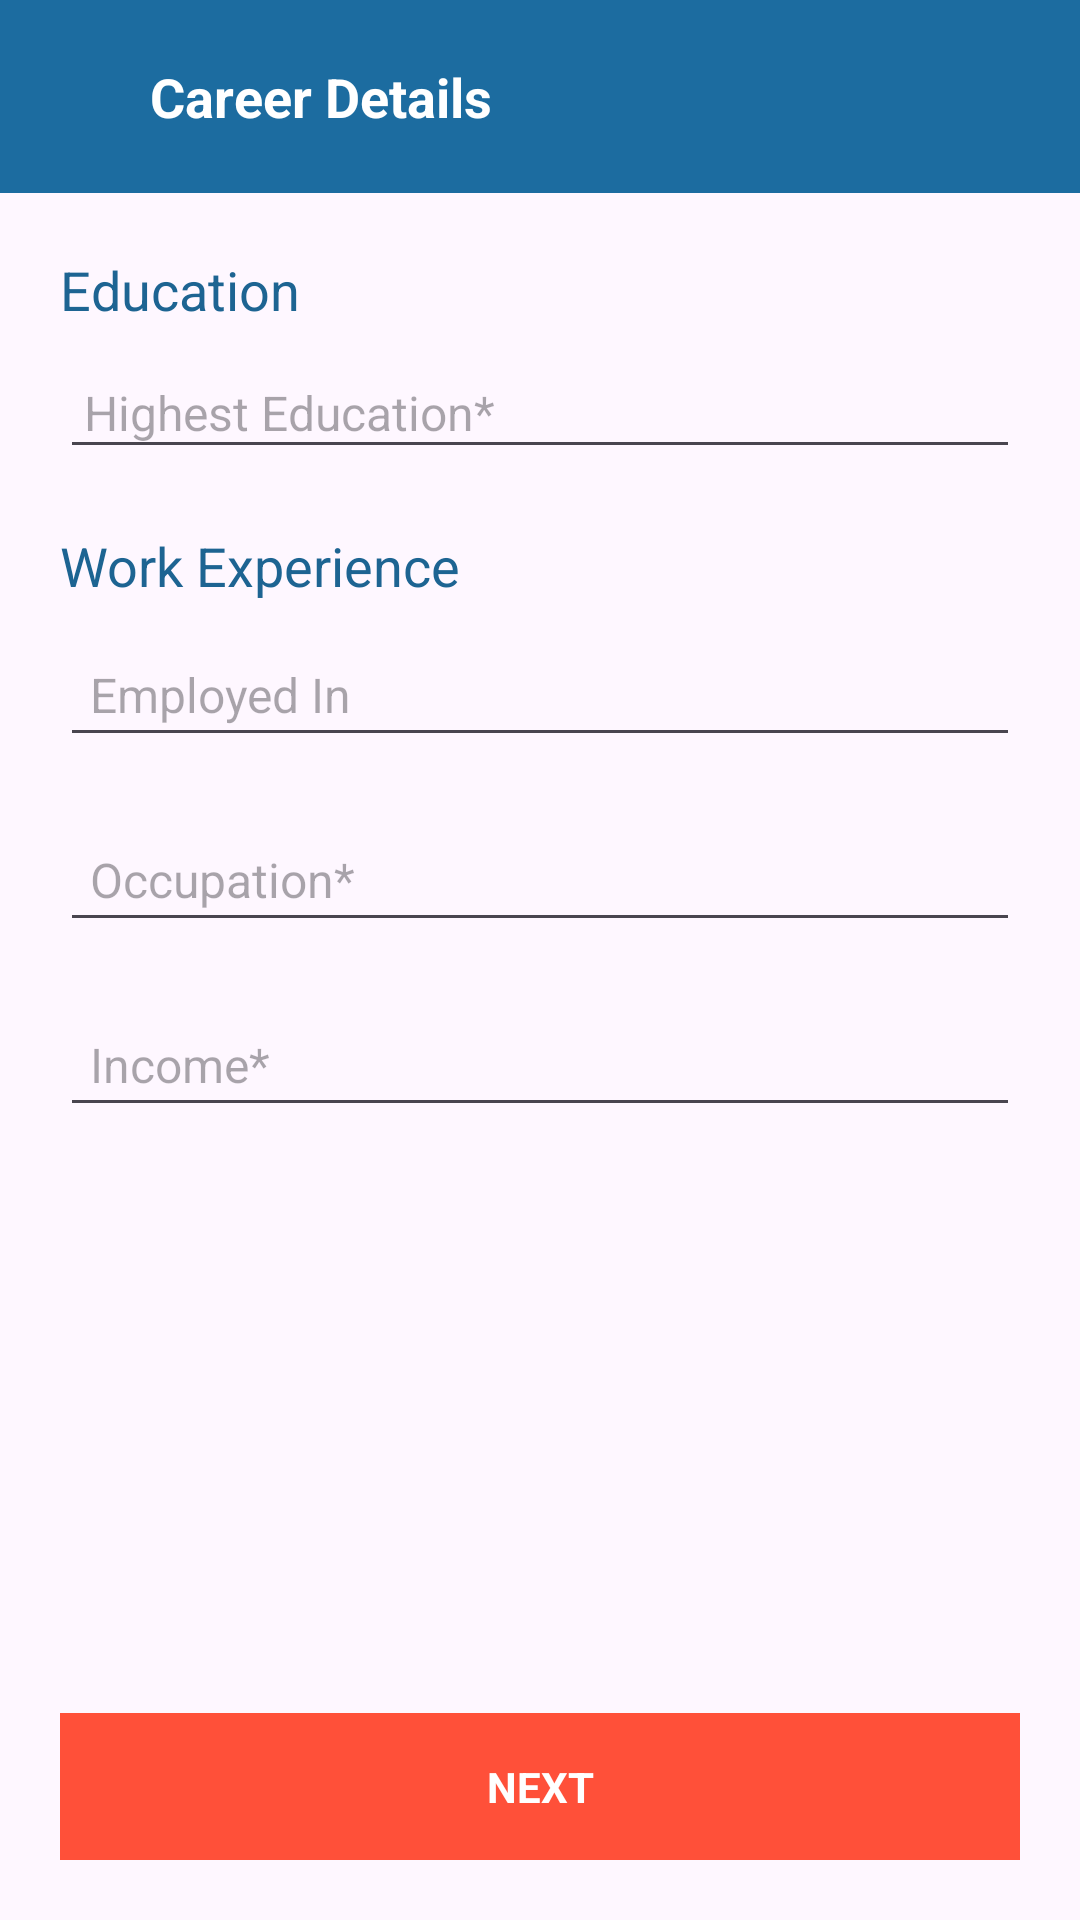

Layout XML and referenced resources for this Android screen:
<!-- AndroidManifest.xml: application theme Theme.JaavansathiClone -->
<!-- res/layout/activity_career_details.xml -->
<?xml version="1.0" encoding="utf-8"?>
<androidx.constraintlayout.widget.ConstraintLayout xmlns:android="http://schemas.android.com/apk/res/android"
    xmlns:app="http://schemas.android.com/apk/res-auto"
    xmlns:tools="http://schemas.android.com/tools"
    android:id="@+id/main"
    android:layout_width="match_parent"
    android:layout_height="match_parent"
    tools:context=".CareerDetails">

    <LinearLayout
        android:id="@+id/activityNavigationBarCareer"
        android:layout_width="match_parent"
        android:layout_height="wrap_content"
        android:background="#1C6CA0"
        android:padding="20dp"
        android:orientation="horizontal"
        app:layout_constraintEnd_toEndOf="parent"
        app:layout_constraintStart_toStartOf="parent"
        app:layout_constraintTop_toTopOf="parent">

        <ImageView
            android:layout_width="20dp"
            android:layout_height="20dp"
            android:layout_gravity="center_vertical"
            android:layout_marginEnd="10dp"
            app:tint="@color/white"
            android:src="@drawable/back_arrow"/>

        <TextView
            android:layout_width="wrap_content"
            android:layout_height="wrap_content"
            android:text="Career Details"
            android:textStyle="bold"
            android:textSize="18sp"
            android:textColor="@color/white"/>

    </LinearLayout>

    <LinearLayout
        android:id="@+id/DOB_LinearContainer"
        android:layout_width="match_parent"
        android:layout_height="wrap_content"
        android:layout_margin="20dp"
        android:orientation="vertical"
        app:layout_constraintTop_toBottomOf="@+id/activityNavigationBarCareer">

        <TextView
            android:layout_width="wrap_content"
            android:layout_height="wrap_content"
            android:text="Education"
            android:textSize="18sp"
            android:layout_marginBottom="10dp"
            android:textColor="@color/DarkBlue"/>

        <EditText
            android:layout_width="match_parent"
            android:layout_height="wrap_content"
            android:padding="8dp"
            android:textSize="16sp"
            android:hint="Highest Education*"/>

    </LinearLayout>

    <LinearLayout
        android:id="@+id/WorkExperience_LinearContainer"
        android:layout_width="match_parent"
        android:layout_height="wrap_content"
        android:layout_margin="20dp"
        android:orientation="vertical"
        app:layout_constraintTop_toBottomOf="@+id/DOB_LinearContainer">

        <TextView
            android:layout_width="wrap_content"
            android:layout_height="wrap_content"
            android:text="Work Experience"
            android:textSize="18sp"
            android:layout_marginBottom="10dp"
            android:textColor="@color/DarkBlue"/>

        <EditText
            android:layout_width="match_parent"
            android:layout_height="wrap_content"
            android:padding="10dp"
            android:hint="Employed In"
            android:textSize="16sp"/>

    </LinearLayout>

    <LinearLayout
        android:id="@+id/Occupation_LinearContainer"
        android:layout_width="match_parent"
        android:layout_height="wrap_content"
        android:layout_margin="20dp"
        android:orientation="vertical"
        app:layout_constraintTop_toBottomOf="@+id/WorkExperience_LinearContainer">

        <EditText
            android:layout_width="match_parent"
            android:layout_height="wrap_content"
            android:padding="10dp"
            android:hint="Occupation*"
            android:textSize="16sp"/>

    </LinearLayout>

    <LinearLayout
        android:id="@+id/Income_LinearContainer"
        android:layout_width="match_parent"
        android:layout_height="wrap_content"
        android:layout_margin="20dp"
        android:orientation="vertical"
        app:layout_constraintTop_toBottomOf="@+id/Occupation_LinearContainer">

        <EditText
            android:layout_width="match_parent"
            android:layout_height="wrap_content"
            android:padding="10dp"
            android:hint="Income*"
            android:textSize="16sp"/>

    </LinearLayout>

    <LinearLayout
        android:layout_width="match_parent"
        android:layout_height="wrap_content"
        android:layout_margin="20dp"
        android:background="@color/orange"
        android:padding="15dp"
        app:layout_constraintBottom_toBottomOf="parent"
        app:layout_constraintEnd_toEndOf="parent"
        app:layout_constraintStart_toStartOf="parent">

        <TextView
            android:layout_width="match_parent"
            android:layout_height="wrap_content"
            android:text="NEXT"
            android:textStyle="bold"
            android:textColor="@color/white"
            android:textAlignment="center"/>
    </LinearLayout>
</androidx.constraintlayout.widget.ConstraintLayout>
<!-- resources referenced by this layout -->
<resources>
  <color name="DarkBlue">#1D6492</color>
  <color name="orange">#FF5039</color>
  <color name="white">#FFFFFFFF</color>
  <style name="Theme.JaavansathiClone" parent="Base.Theme.JaavansathiClone" />
  <style name="Base.Theme.JaavansathiClone" parent="Theme.Material3.DayNight.NoActionBar">
          
          
      </style>
</resources>
